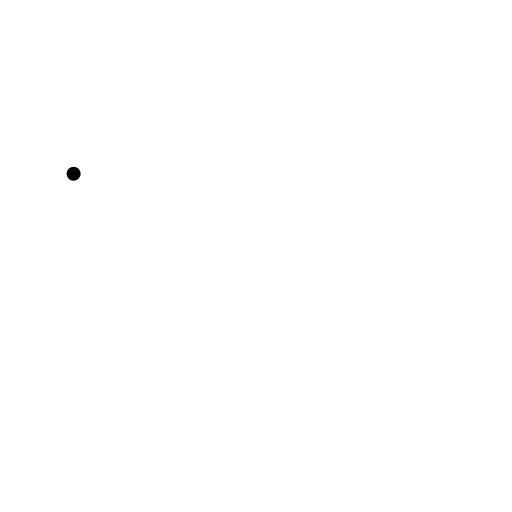
t = 0.00 s
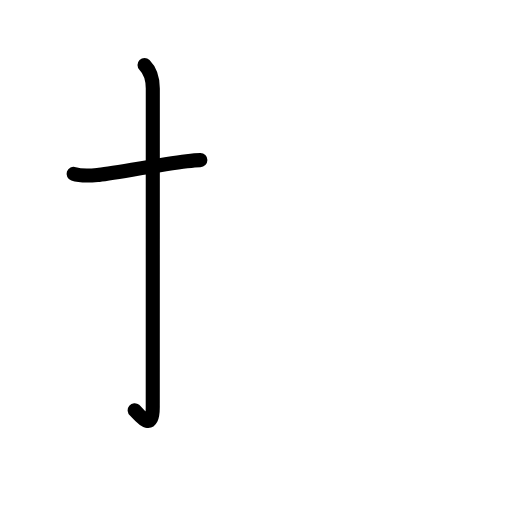
t = 1.83 s
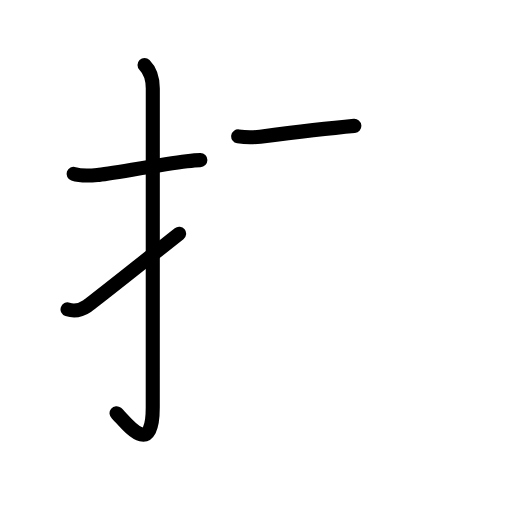
t = 3.58 s
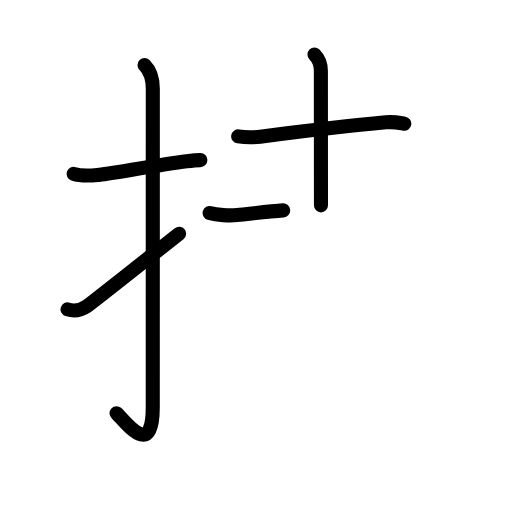
t = 5.42 s
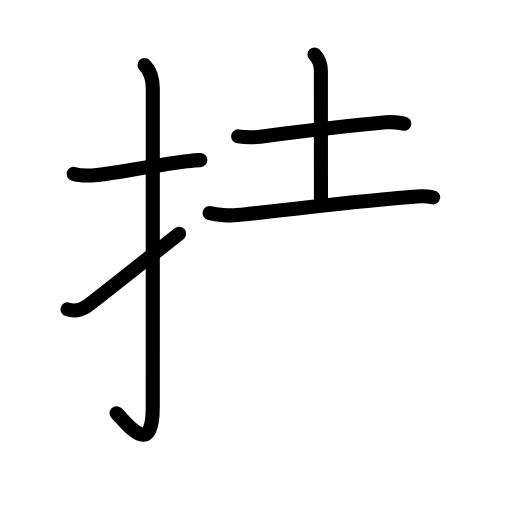
t = 5.83 s
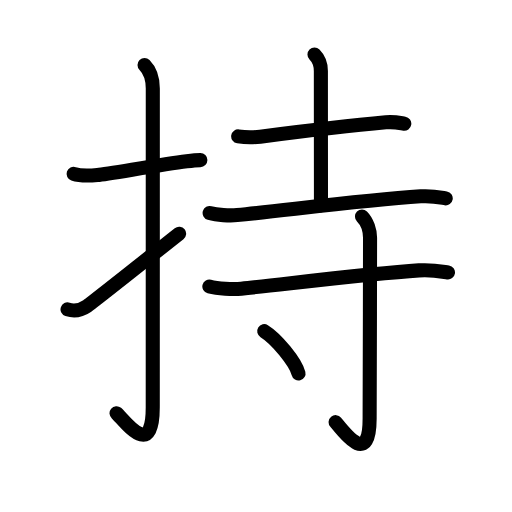
t = 9.00 s

The animated SVG that drew these frames (rendered in a browser with its animation timeline set to each time). Animation: 31 SMIL elements (animate=31); one cycle of 9.00 s.

<?xml version="1.0" encoding="UTF-8"?>
<!--
AniKanjiVG is licensed by CC-BY-SA Paul C. Sommerhoff (https://bitbucket.org/sommerhoff/anikanjivg).
AniKanjiVG uses KanjiVG which is licensed by CC-BY-SA Ulrich Apel (http://kanjivg.tagaini.net).
See also http://creativecommons.org/licenses/by-sa/3.0/
-->
<svg xmlns:kvg='http://kanjivg.tagaini.net' xmlns='http://www.w3.org/2000/svg' width='109' height='109' viewBox='0 0 109 109' style='fill:none;stroke:#000000;stroke-width:3;stroke-linecap:round;stroke-linejoin:round;' id="kvg:kanji_06301"><g id="kvg:06301" kvg:element="持"><g id="kvg:06301-g1" kvg:element="扌" kvg:variant="true" kvg:original="手" kvg:position="left" kvg:radical="general"><path id="kvg:06301-s1" kvg:type="㇐" d="M15.67,37c1.46,0.5,3.09,0.44,5.08,0.25c2.19-0.21,12.99-2.13,19.01-2.92c1.19-0.16,2.19-0.25,2.9-0.25"><animate attributeName="d" begin="0.0s" dur="0.3333333333333333s" from="M15.67,37C15.67,37,15.67,37,15.67,37" to="M15.67,37c1.46,0.5,3.09,0.44,5.08,0.25" />
<animate attributeName="d" begin="0.3333333333333333s" dur="0.3333333333333333s" from="M15.67,37c1.46,0.5,3.09,0.44,5.08,0.25c0,0,0,0,0,0,0" to="M15.67,37c1.46,0.5,3.09,0.44,5.08,0.25c2.19-0.21,12.99-2.13,19.01-2.92" />
<animate attributeName="d" begin="0.6666666666666666s" dur="0.3333333333333333s" from="M15.67,37c1.46,0.5,3.09,0.44,5.08,0.25c2.19-0.21,12.99-2.13,19.01-2.92c0,0,0,0,0,0,0" to="M15.67,37c1.46,0.5,3.09,0.44,5.08,0.25c2.19-0.21,12.99-2.13,19.01-2.92c1.19-0.16,2.19-0.25,2.9-0.25" />
</path>
<path id="kvg:06301-s2" kvg:type="㇚" d="M30.77,13.83c1.14,1.14,1.76,2.92,1.76,5.02c0,14.56-0.01,62.92-0.01,67.87c0,11.52-6.21,2.5-7.71,1.25"><animate attributeName="d" begin="1.0s" dur="0.3333333333333333s" from="M30.77,13.83C30.77,13.83,30.77,13.83,30.77,13.83" to="M30.77,13.83c1.14,1.14,1.76,2.92,1.76,5.02" />
<animate attributeName="d" begin="1.3333333333333333s" dur="0.3333333333333333s" from="M30.77,13.83c1.14,1.14,1.76,2.92,1.76,5.02c0,0,0,0,0,0,0" to="M30.77,13.83c1.14,1.14,1.76,2.92,1.76,5.02c0,14.56-0.01,62.92-0.01,67.87" />
<animate attributeName="d" begin="1.6666666666666665s" dur="0.3333333333333333s" from="M30.77,13.83c1.14,1.14,1.76,2.92,1.76,5.02c0,14.56-0.01,62.92-0.01,67.87c0,0,0,0,0,0,0" to="M30.77,13.83c1.14,1.14,1.76,2.92,1.76,5.02c0,14.56-0.01,62.92-0.01,67.87c0,11.52-6.21,2.5-7.71,1.25" />
<animate attributeName="d" begin="0s" dur="1.0s" from="M-100,-100" to="M-100,-100" />
</path>
<path id="kvg:06301-s3" kvg:type="㇀" d="M14.38,65.87c1.37,0.45,2.71,0.29,4.2-0.74c1.55-1.08,12.99-10.2,19.55-15.38"><animate attributeName="d" begin="2.0s" dur="0.5s" from="M14.38,65.87C14.38,65.87,14.38,65.87,14.38,65.87" to="M14.38,65.87c1.37,0.45,2.71,0.29,4.2-0.74" />
<animate attributeName="d" begin="2.5s" dur="0.5s" from="M14.38,65.87c1.37,0.45,2.71,0.29,4.2-0.74c0,0,0,0,0,0,0" to="M14.38,65.87c1.37,0.45,2.71,0.29,4.2-0.74c1.55-1.08,12.99-10.2,19.55-15.38" />
<animate attributeName="d" begin="0s" dur="2.0s" from="M-100,-100" to="M-100,-100" />
</path>
</g>
<g id="kvg:06301-g2" kvg:element="寺" kvg:position="right" kvg:phon="寺"><g id="kvg:06301-g3" kvg:element="土"><path id="kvg:06301-s4" kvg:type="㇐" d="M50.71,29.03c1.41,0.22,3.56,0.2,4.68,0.06c7.48-0.96,18.86-2.34,26.76-3.06c1.86-0.17,2.99,0.15,3.92,0.3"><animate attributeName="d" begin="3.0s" dur="0.3333333333333333s" from="M50.71,29.03C50.71,29.03,50.71,29.03,50.71,29.03" to="M50.71,29.03c1.41,0.22,3.56,0.2,4.68,0.06" />
<animate attributeName="d" begin="3.3333333333333335s" dur="0.3333333333333333s" from="M50.71,29.03c1.41,0.22,3.56,0.2,4.68,0.06c0,0,0,0,0,0,0" to="M50.71,29.03c1.41,0.22,3.56,0.2,4.68,0.06c7.48-0.96,18.86-2.34,26.76-3.06" />
<animate attributeName="d" begin="3.6666666666666665s" dur="0.3333333333333333s" from="M50.71,29.03c1.41,0.22,3.56,0.2,4.68,0.06c7.48-0.96,18.86-2.34,26.76-3.06c0,0,0,0,0,0,0" to="M50.71,29.03c1.41,0.22,3.56,0.2,4.68,0.06c7.48-0.96,18.86-2.34,26.76-3.06c1.86-0.17,2.99,0.15,3.92,0.3" />
<animate attributeName="d" begin="0s" dur="3.0s" from="M-100,-100" to="M-100,-100" />
</path>
<path id="kvg:06301-s5" kvg:type="㇑a" d="M66.95,11.62c0.78,0.78,1.36,1.99,1.36,3.5c0,8.26,0.02,26.13,0.02,28.6"><animate attributeName="d" begin="4.0s" dur="0.5s" from="M66.95,11.62C66.95,11.62,66.95,11.62,66.95,11.62" to="M66.95,11.62c0.78,0.78,1.36,1.99,1.36,3.5" />
<animate attributeName="d" begin="4.5s" dur="0.5s" from="M66.95,11.62c0.78,0.78,1.36,1.99,1.36,3.5c0,0,0,0,0,0,0" to="M66.95,11.62c0.78,0.78,1.36,1.99,1.36,3.5c0,8.26,0.02,26.13,0.02,28.6" />
<animate attributeName="d" begin="0s" dur="4.0s" from="M-100,-100" to="M-100,-100" />
</path>
<path id="kvg:06301-s6" kvg:type="㇐" d="M44.63,45.35c1.53,0.44,4.32,0.6,5.85,0.44c12.52-1.29,26.9-3.16,39.07-3.99c2.53-0.17,4.06,0.21,5.34,0.43"><animate attributeName="d" begin="5.0s" dur="0.3333333333333333s" from="M44.63,45.35C44.63,45.35,44.63,45.35,44.63,45.35" to="M44.63,45.35c1.53,0.44,4.32,0.6,5.85,0.44" />
<animate attributeName="d" begin="5.333333333333333s" dur="0.3333333333333333s" from="M44.63,45.35c1.53,0.44,4.32,0.6,5.85,0.44c0,0,0,0,0,0,0" to="M44.63,45.35c1.53,0.44,4.32,0.6,5.85,0.44c12.52-1.29,26.9-3.16,39.07-3.99" />
<animate attributeName="d" begin="5.666666666666667s" dur="0.3333333333333333s" from="M44.63,45.35c1.53,0.44,4.32,0.6,5.85,0.44c12.52-1.29,26.9-3.16,39.07-3.99c0,0,0,0,0,0,0" to="M44.63,45.35c1.53,0.44,4.32,0.6,5.85,0.44c12.52-1.29,26.9-3.16,39.07-3.99c2.53-0.17,4.06,0.21,5.34,0.43" />
<animate attributeName="d" begin="0s" dur="5.0s" from="M-100,-100" to="M-100,-100" />
</path>
</g>
<g id="kvg:06301-g4" kvg:element="寸"><path id="kvg:06301-s7" kvg:type="㇐" d="M44.57,60.99c1.77,0.46,5.01,0.64,6.79,0.46c10.26-1.07,27.3-3.2,37.82-3.89c2.93-0.19,4.72,0.22,6.19,0.44"><animate attributeName="d" begin="6.0s" dur="0.3333333333333333s" from="M44.57,60.99C44.57,60.99,44.57,60.99,44.57,60.99" to="M44.57,60.99c1.77,0.46,5.01,0.64,6.79,0.46" />
<animate attributeName="d" begin="6.333333333333333s" dur="0.3333333333333333s" from="M44.57,60.99c1.77,0.46,5.01,0.64,6.79,0.46c0,0,0,0,0,0,0" to="M44.57,60.99c1.77,0.46,5.01,0.64,6.79,0.46c10.26-1.07,27.3-3.2,37.82-3.89" />
<animate attributeName="d" begin="6.666666666666667s" dur="0.3333333333333333s" from="M44.57,60.99c1.77,0.46,5.01,0.64,6.79,0.46c10.26-1.07,27.3-3.2,37.82-3.89c0,0,0,0,0,0,0" to="M44.57,60.99c1.77,0.46,5.01,0.64,6.79,0.46c10.26-1.07,27.3-3.2,37.82-3.89c2.93-0.19,4.72,0.22,6.19,0.44" />
<animate attributeName="d" begin="0s" dur="6.0s" from="M-100,-100" to="M-100,-100" />
</path>
<path id="kvg:06301-s8" kvg:type="㇚" d="M77.06,46.08c1.12,1.12,1.72,3.04,1.72,4.56c0,12.03-0.09,34.43-0.09,38.52c0,10.21-5.31,3.08-7.24,0.71"><animate attributeName="d" begin="7.0s" dur="0.3333333333333333s" from="M77.06,46.08C77.06,46.08,77.06,46.08,77.06,46.08" to="M77.06,46.08c1.12,1.12,1.72,3.04,1.72,4.56" />
<animate attributeName="d" begin="7.333333333333333s" dur="0.3333333333333333s" from="M77.06,46.08c1.12,1.12,1.72,3.04,1.72,4.56c0,0,0,0,0,0,0" to="M77.06,46.08c1.12,1.12,1.72,3.04,1.72,4.56c0,12.03-0.09,34.43-0.09,38.52" />
<animate attributeName="d" begin="7.666666666666667s" dur="0.3333333333333333s" from="M77.06,46.08c1.12,1.12,1.72,3.04,1.72,4.56c0,12.03-0.09,34.43-0.09,38.52c0,0,0,0,0,0,0" to="M77.06,46.08c1.12,1.12,1.72,3.04,1.72,4.56c0,12.03-0.09,34.43-0.09,38.52c0,10.21-5.31,3.08-7.24,0.71" />
<animate attributeName="d" begin="0s" dur="7.0s" from="M-100,-100" to="M-100,-100" />
</path>
<path id="kvg:06301-s9" kvg:type="㇔" d="M56.25,70.5c2.58,1.59,6.66,6.53,7.3,9"><animate attributeName="d" begin="8.0s" dur="1.0s" from="M56.25,70.5C56.25,70.5,56.25,70.5,56.25,70.5" to="M56.25,70.5c2.58,1.59,6.66,6.53,7.3,9" />
<animate attributeName="d" begin="0s" dur="8.0s" from="M-100,-100" to="M-100,-100" />
</path>
</g>
</g>
</g>
</svg>
